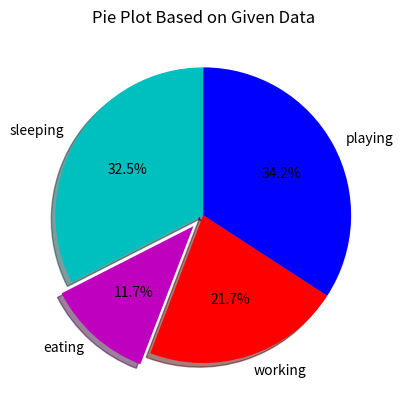

Here is the Python script that generated this plot:
import matplotlib.pyplot as plt

# Data
days = [1, 2, 3, 4, 5]
sleeping = [7, 8, 6, 11, 7]
eating = [2, 3, 4, 3, 2]
working = [7, 8, 7, 2, 2]
playing = [8, 5, 7, 8, 13]

# Calculate total time for each activity
total_sleeping = sum(sleeping)
total_eating = sum(eating)
total_working = sum(working)
total_playing = sum(playing)

# Pie chart data
slices = [total_sleeping, total_eating, total_working, total_playing]
activities = ['sleeping', 'eating', 'working', 'playing']
cols = ['c', 'm', 'r', 'b']  # Colors for the slices

# Create Pie Chart
plt.pie(slices, labels=activities, colors=cols, startangle=90, shadow=True, 
        explode=(0, 0.1, 0, 0), autopct='%1.1f%%')

# Title
plt.title('Pie Plot Based on Given Data')

# Show the plot
plt.show()
